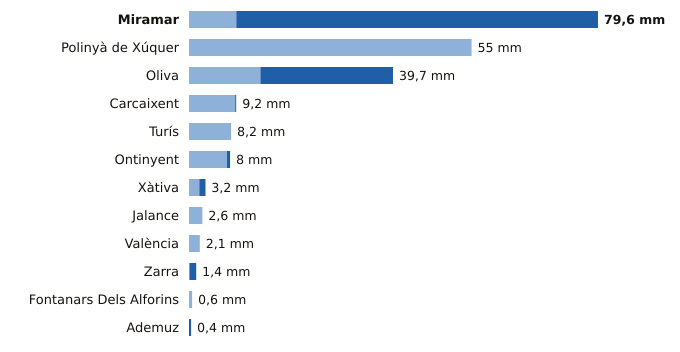

The file beside this chart, header and first rows:
estacion, provincia, indicativo, mm_6_dias_anteriores, mm_hoy, mm_7_dias, horas_de_hoy
Miramar, Valencia, 8058Y, 9.2, 70.4, 79.6, 22
Polinyà de Xúquer, Valencia, 8325X, 55.0, 0.0, 55.0, 22
Oliva, Valencia, 8058X, 13.9, 25.8, 39.7, 22
Carcaixent, Valencia, 8300X, 9.0, 0.2, 9.2, 22
Turís, Valencia, 8337X, 8.2, 0.0, 8.2, 20
Ontinyent, Valencia, 8283X, 7.4, 0.6, 8.0, 20
Xàtiva, Valencia, 8293X, 2.0, 1.2, 3.2, 22
Jalance, Valencia, 8193E, 2.6, 0.0, 2.6, 21
València, Valencia, 8416, 2.1, 0.0, 2.1, 22
Zarra, Valencia, 8203O, 0.1, 1.3, 1.4, 22
Fontanars Dels Alforins, Valencia, 8005X, 0.6, 0.0, 0.6, 19
Ademuz, Valencia, 8381X, 0.0, 0.4, 0.4, 21
